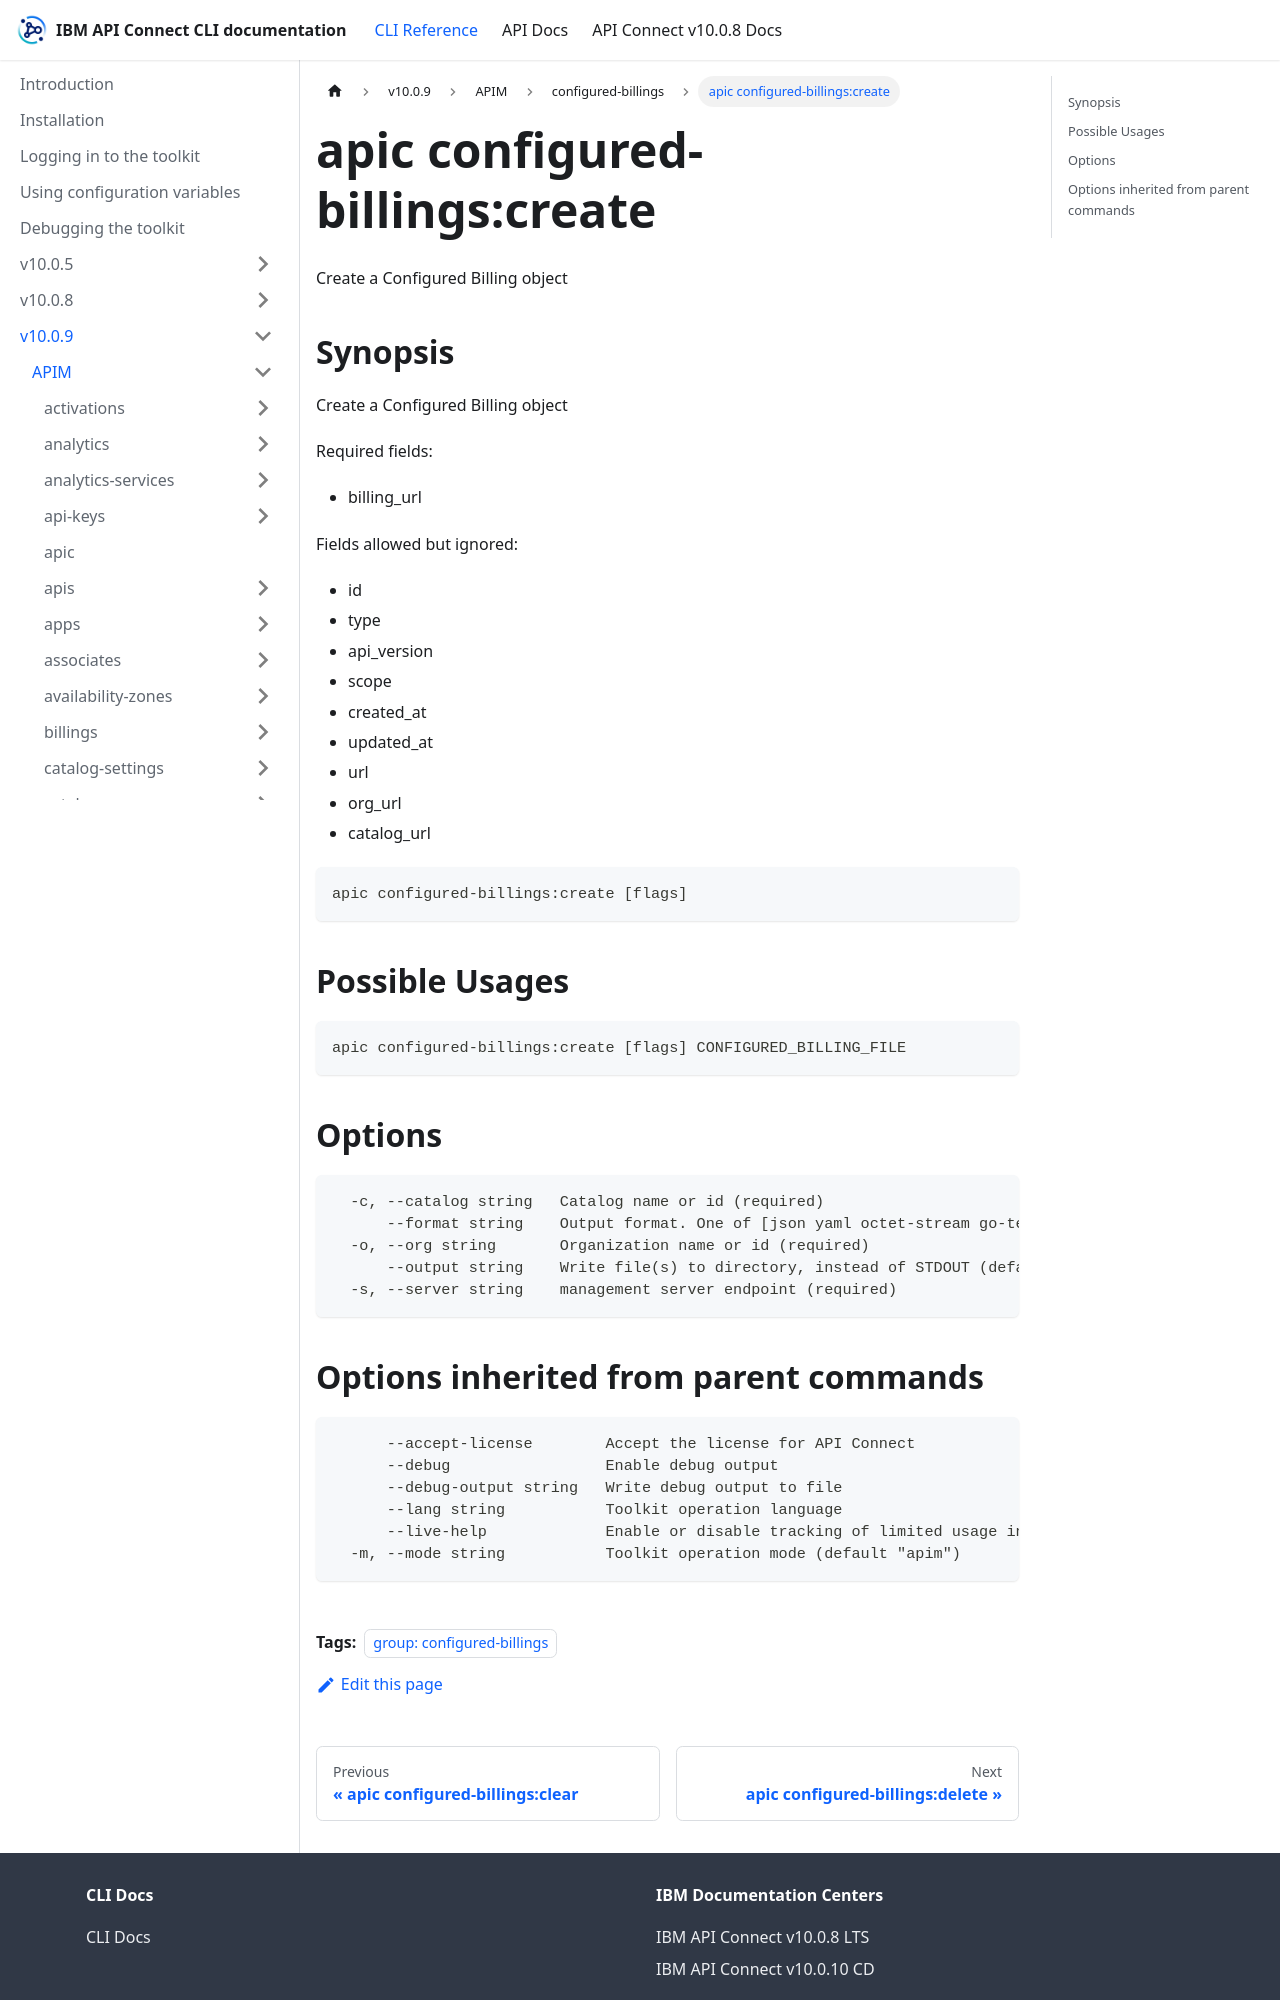

repository: ibm-apiconnect/clidocs · page: docs/v1009/apim/configured-billings/apic_configured-billings_create.html · generator: docusaurus

---
tags:
- "group: configured-billings"
---
# apic configured-billings:create

Create a Configured Billing object

## Synopsis

Create a Configured Billing object
          
          Required fields:
          - billing_url
          
          Fields allowed but ignored:
          - id
          - type
          - api_version
          - scope
          - created_at
          - updated_at
          - url
          - org_url
          - catalog_url

```
apic configured-billings:create [flags]
```

## Possible Usages

```
apic configured-billings:create [flags] CONFIGURED_BILLING_FILE
```

## Options

```
  -c, --catalog string   Catalog name or id (required)
      --format string    Output format. One of [json yaml octet-stream go-template=... go-template-file=...], defaults to yaml.
  -o, --org string       Organization name or id (required)
      --output string    Write file(s) to directory, instead of STDOUT (default "-")
  -s, --server string    management server endpoint (required)
```
